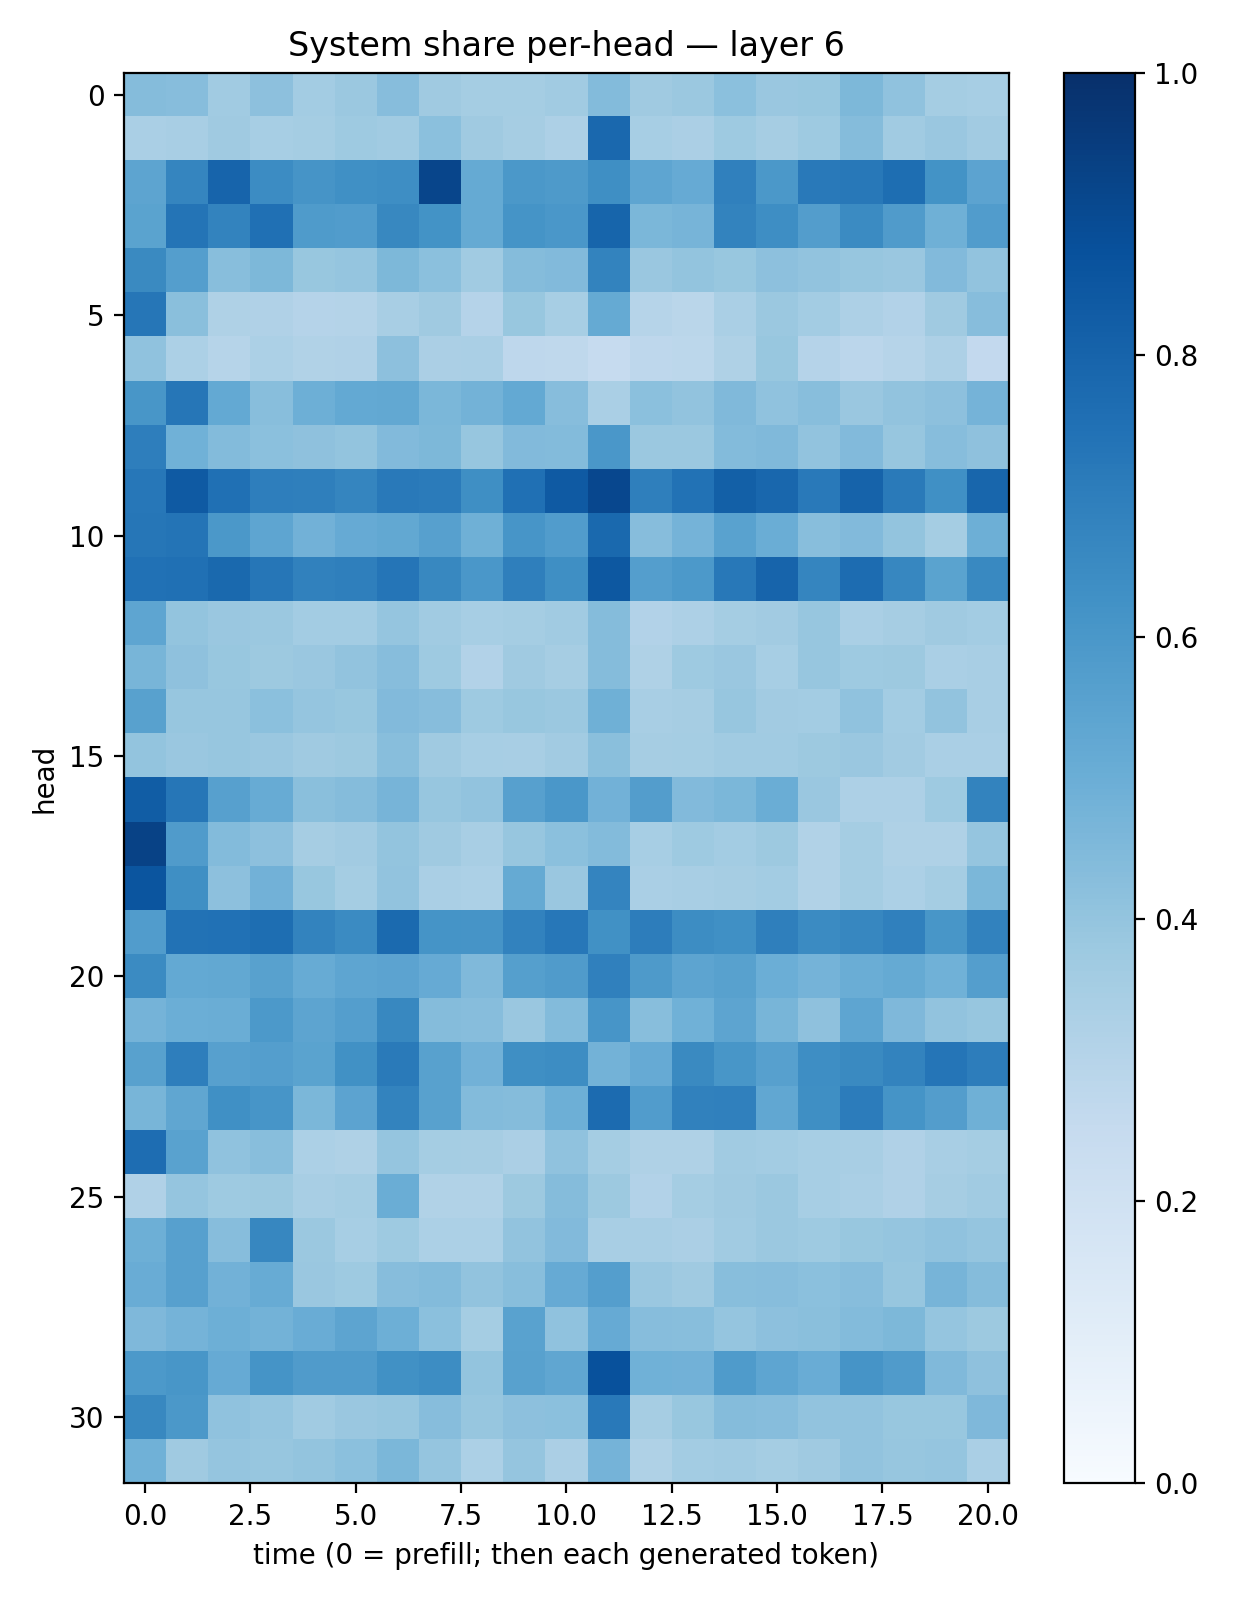

The data file committed next to this chart (first rows):
0.4337737, 0.4328086, 0.36526492, 0.41508898, 0.35574505, 0.37970674, 0.43355766, 0.37083498, 0.35394633, 0.35173577, 0.36640438, 0.43885544, 0.36815786, 0.38262278, 0.41853756, 0.38284892, 0.38927215, 0.45571542, 0.40652114, 0.35479498, 0.34523106
0.3364, 0.3405, 0.3688, 0.3472, 0.3554, 0.3745, 0.3659, 0.4217, 0.3707, 0.3477, 0.3261, 0.7831, 0.3469, 0.3334, 0.3713, 0.3494, 0.3743, 0.4339, 0.3667, 0.3839, 0.3597
0.5408, 0.6694, 0.7984, 0.6468, 0.612, 0.6315, 0.6396, 0.9167, 0.518, 0.5975, 0.5892, 0.6359, 0.5382, 0.5135, 0.6912, 0.5966, 0.7159, 0.7224, 0.76, 0.6207, 0.5447
0.549, 0.7357, 0.6771, 0.7519, 0.5849, 0.5756, 0.6624, 0.6178, 0.5169, 0.6135, 0.6013, 0.7943, 0.4573, 0.4688, 0.679, 0.637, 0.5736, 0.6494, 0.5787, 0.492, 0.5763
0.6527, 0.5689, 0.4292, 0.4544, 0.3886, 0.3958, 0.456, 0.4209, 0.3671, 0.4341, 0.4445, 0.6786, 0.3856, 0.4019, 0.3887, 0.4159, 0.4037, 0.3928, 0.3851, 0.4452, 0.4057
0.7269, 0.4243, 0.3231, 0.3177, 0.3018, 0.3054, 0.3417, 0.3683, 0.3019, 0.387, 0.3472, 0.5169, 0.2989, 0.289, 0.3393, 0.3823, 0.358, 0.326, 0.3125, 0.3675, 0.4323
0.4077, 0.3318, 0.2979, 0.3306, 0.315, 0.3172, 0.4162, 0.3326, 0.3383, 0.2767, 0.2721, 0.2471, 0.2757, 0.2785, 0.3234, 0.3876, 0.3025, 0.284, 0.3002, 0.3248, 0.2603
0.605, 0.7267, 0.5199, 0.4275, 0.4939, 0.5229, 0.5265, 0.4587, 0.4772, 0.5202, 0.4331, 0.3377, 0.4181, 0.4029, 0.446, 0.4088, 0.4269, 0.3835, 0.4054, 0.4146, 0.4755
0.6957, 0.4845, 0.44, 0.4214, 0.4105, 0.4011, 0.442, 0.4568, 0.3937, 0.4451, 0.4409, 0.6012, 0.3824, 0.3819, 0.4393, 0.4467, 0.4034, 0.4419, 0.3935, 0.4297, 0.4131
0.7248, 0.8374, 0.75, 0.6979, 0.6948, 0.6702, 0.7156, 0.7099, 0.6334, 0.7529, 0.8374, 0.9075, 0.6949, 0.7456, 0.813, 0.7877, 0.7168, 0.801, 0.7146, 0.6313, 0.7895
0.7288, 0.7362, 0.5938, 0.5364, 0.4826, 0.5137, 0.5237, 0.5613, 0.4893, 0.6077, 0.5778, 0.7784, 0.4298, 0.4754, 0.5533, 0.5033, 0.4277, 0.4437, 0.3986, 0.3536, 0.4929
0.7487, 0.7515, 0.7805, 0.729, 0.6846, 0.6929, 0.7312, 0.6635, 0.6007, 0.6926, 0.6356, 0.846, 0.5703, 0.591, 0.7226, 0.7991, 0.6684, 0.7664, 0.6665, 0.5484, 0.6563
0.536, 0.3996, 0.3842, 0.3809, 0.3561, 0.358, 0.3964, 0.3655, 0.3469, 0.353, 0.3635, 0.4367, 0.3089, 0.3249, 0.3533, 0.3609, 0.3931, 0.3388, 0.3501, 0.3693, 0.3567
0.4684, 0.4104, 0.3894, 0.3752, 0.3835, 0.4027, 0.4307, 0.3728, 0.3088, 0.3697, 0.3501, 0.4342, 0.3233, 0.3729, 0.3835, 0.3444, 0.3906, 0.3721, 0.3765, 0.3375, 0.3407
0.5584, 0.3914, 0.3926, 0.4202, 0.3969, 0.3896, 0.4437, 0.4312, 0.3727, 0.3867, 0.3827, 0.489, 0.3429, 0.3511, 0.3936, 0.3624, 0.3561, 0.4088, 0.3564, 0.4035, 0.3426
0.4023, 0.3835, 0.3922, 0.3841, 0.3705, 0.3783, 0.4295, 0.37, 0.346, 0.3405, 0.3616, 0.4242, 0.3493, 0.3528, 0.3658, 0.3634, 0.3766, 0.3855, 0.3618, 0.3364, 0.3384
0.8258, 0.7296, 0.5588, 0.5096, 0.4231, 0.4357, 0.4703, 0.392, 0.4023, 0.562, 0.5982, 0.4842, 0.5722, 0.442, 0.4591, 0.5006, 0.3862, 0.3248, 0.3252, 0.3745, 0.6777
0.9284, 0.5788, 0.4383, 0.4169, 0.3502, 0.3598, 0.402, 0.3705, 0.3436, 0.3935, 0.4205, 0.4384, 0.3455, 0.3745, 0.3592, 0.3776, 0.3144, 0.3539, 0.3239, 0.3235, 0.3967
0.8574, 0.6364, 0.417, 0.482, 0.3894, 0.3552, 0.4058, 0.3397, 0.329, 0.5183, 0.3854, 0.6721, 0.338, 0.3431, 0.3477, 0.3578, 0.3146, 0.3533, 0.3315, 0.3536, 0.4589
0.5774, 0.7442, 0.7472, 0.759, 0.6761, 0.6486, 0.7754, 0.6153, 0.6113, 0.6802, 0.7246, 0.6279, 0.7012, 0.6436, 0.631, 0.6938, 0.6521, 0.6656, 0.6889, 0.6026, 0.6829
0.6507, 0.5208, 0.5239, 0.5565, 0.5114, 0.5368, 0.5453, 0.5143, 0.4459, 0.5644, 0.5819, 0.6893, 0.5862, 0.5398, 0.5557, 0.4968, 0.4733, 0.5035, 0.5189, 0.4865, 0.5671
0.4757, 0.4971, 0.5024, 0.5905, 0.5417, 0.5687, 0.663, 0.4345, 0.4314, 0.3831, 0.4408, 0.6071, 0.4296, 0.4873, 0.5412, 0.4655, 0.4117, 0.5381, 0.4508, 0.4025, 0.3938
0.5565, 0.6979, 0.5623, 0.5678, 0.5472, 0.6275, 0.7142, 0.5547, 0.4841, 0.6347, 0.6415, 0.4784, 0.5149, 0.6528, 0.6038, 0.5596, 0.6371, 0.6551, 0.6768, 0.733, 0.7024
0.4652, 0.534, 0.6312, 0.6068, 0.4582, 0.5466, 0.677, 0.5548, 0.4379, 0.4367, 0.4939, 0.7712, 0.5767, 0.6856, 0.6898, 0.5288, 0.6361, 0.7046, 0.6138, 0.5703, 0.4916
0.7643, 0.5516, 0.407, 0.4261, 0.3308, 0.3235, 0.3967, 0.3522, 0.3482, 0.334, 0.4081, 0.3544, 0.3227, 0.324, 0.365, 0.3557, 0.3452, 0.3422, 0.3185, 0.3415, 0.3551
0.3191, 0.3969, 0.372, 0.3789, 0.3427, 0.354, 0.5011, 0.316, 0.3141, 0.3753, 0.4351, 0.377, 0.3089, 0.3536, 0.3693, 0.3801, 0.3476, 0.3364, 0.3195, 0.3477, 0.3634
0.4951, 0.5623, 0.4335, 0.6654, 0.3815, 0.345, 0.3713, 0.3294, 0.3286, 0.4046, 0.444, 0.341, 0.3434, 0.3359, 0.3669, 0.3819, 0.3721, 0.388, 0.3964, 0.4075, 0.3975
0.5057, 0.5607, 0.4809, 0.5116, 0.3852, 0.3718, 0.4327, 0.4403, 0.4028, 0.4297, 0.5137, 0.5676, 0.3861, 0.3682, 0.4295, 0.4302, 0.4181, 0.4333, 0.3909, 0.4698, 0.4352
0.4495, 0.4753, 0.4954, 0.4775, 0.5074, 0.5407, 0.4939, 0.4185, 0.3524, 0.5537, 0.4087, 0.5118, 0.4298, 0.428, 0.3951, 0.4168, 0.4219, 0.4394, 0.4567, 0.3956, 0.3764
0.593, 0.6017, 0.5143, 0.6152, 0.5799, 0.5815, 0.6258, 0.6425, 0.4014, 0.5585, 0.5345, 0.8717, 0.4856, 0.4814, 0.5835, 0.5386, 0.5067, 0.612, 0.581, 0.4479, 0.4113
0.6603, 0.5949, 0.4065, 0.3977, 0.3661, 0.3838, 0.3938, 0.43, 0.3938, 0.4143, 0.4201, 0.7152, 0.35, 0.388, 0.4356, 0.4326, 0.4024, 0.4033, 0.3875, 0.3906, 0.452
0.4873, 0.3699, 0.3962, 0.3918, 0.3987, 0.4182, 0.4587, 0.3953, 0.332, 0.3965, 0.3353, 0.475, 0.3231, 0.3565, 0.3657, 0.3547, 0.3696, 0.4045, 0.3924, 0.3965, 0.337
